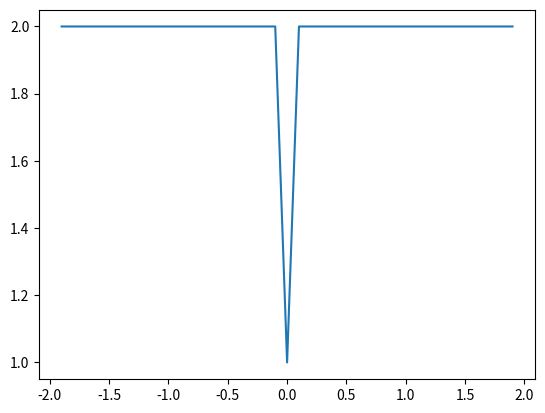

Write the Python code that produced this figure.
import numpy as np 
import matplotlib.pyplot as plt
l=[]
for a in np.arange(-1.9,2.0,0.1):
    
    H=np.array([[2,a],[a,2]])
    x=np.array([200,25])
    g= lambda H,x: H@x
    d=-g(H,x)
    count=0
    while np.linalg.norm(g(H,x))>1e-6:
        x_p=x.copy()
        x=x-((g(H,x).dot(d))/(d.dot(H.dot(d))))*d
        #print(x)
        if count%5<4 :
            d=-g(H,x) + (g(H,x).dot(g(H,x))/ g(H,x_p).dot(g(H,x_p))) *d
            count+=1
        else:
            d=-g(H,x)
    
    l.append((a,count))
z=np.array(l)
plt.plot(z[:,0],z[:,1])
plt.show()

            
        